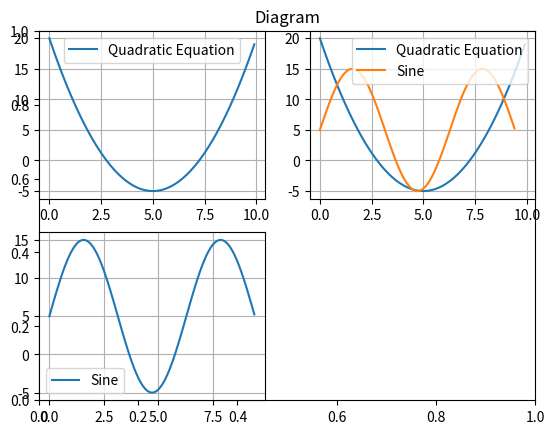

Write the Python code that produced this figure.
"""
Plot the graph of a quadratic function.
"""

import numpy as np
import matplotlib.pyplot as plt

def main():
    x_q = np.arange(0, 10, 0.1)
    x_sin = np.arange(0, 3 * np.pi, 0.1)
    y_q = x_q**2 - 10*x_q + 20
    y_sin = 10 * np.sin(x_sin) + 5

    #plt.grid()
    #plt.xlabel('x axis label')
    #plt.ylabel('y axis label')
    plt.title('Diagram')

    plt.subplot(2,2,1)
    plt.plot(x_q, y_q)
    plt.legend(['Quadratic Equation'])
    plt.grid()

    plt.subplot(2,2,3)
    plt.plot(x_sin, y_sin)
    plt.legend(['Sine'])
    plt.grid()

    plt.subplot(2,2,2)
    plt.plot(x_q, y_q)
    plt.plot(x_sin, y_sin)
    plt.legend(['Quadratic Equation','Sine'])
    plt.grid()

    plt.show()

if __name__ == '__main__':
    main()
